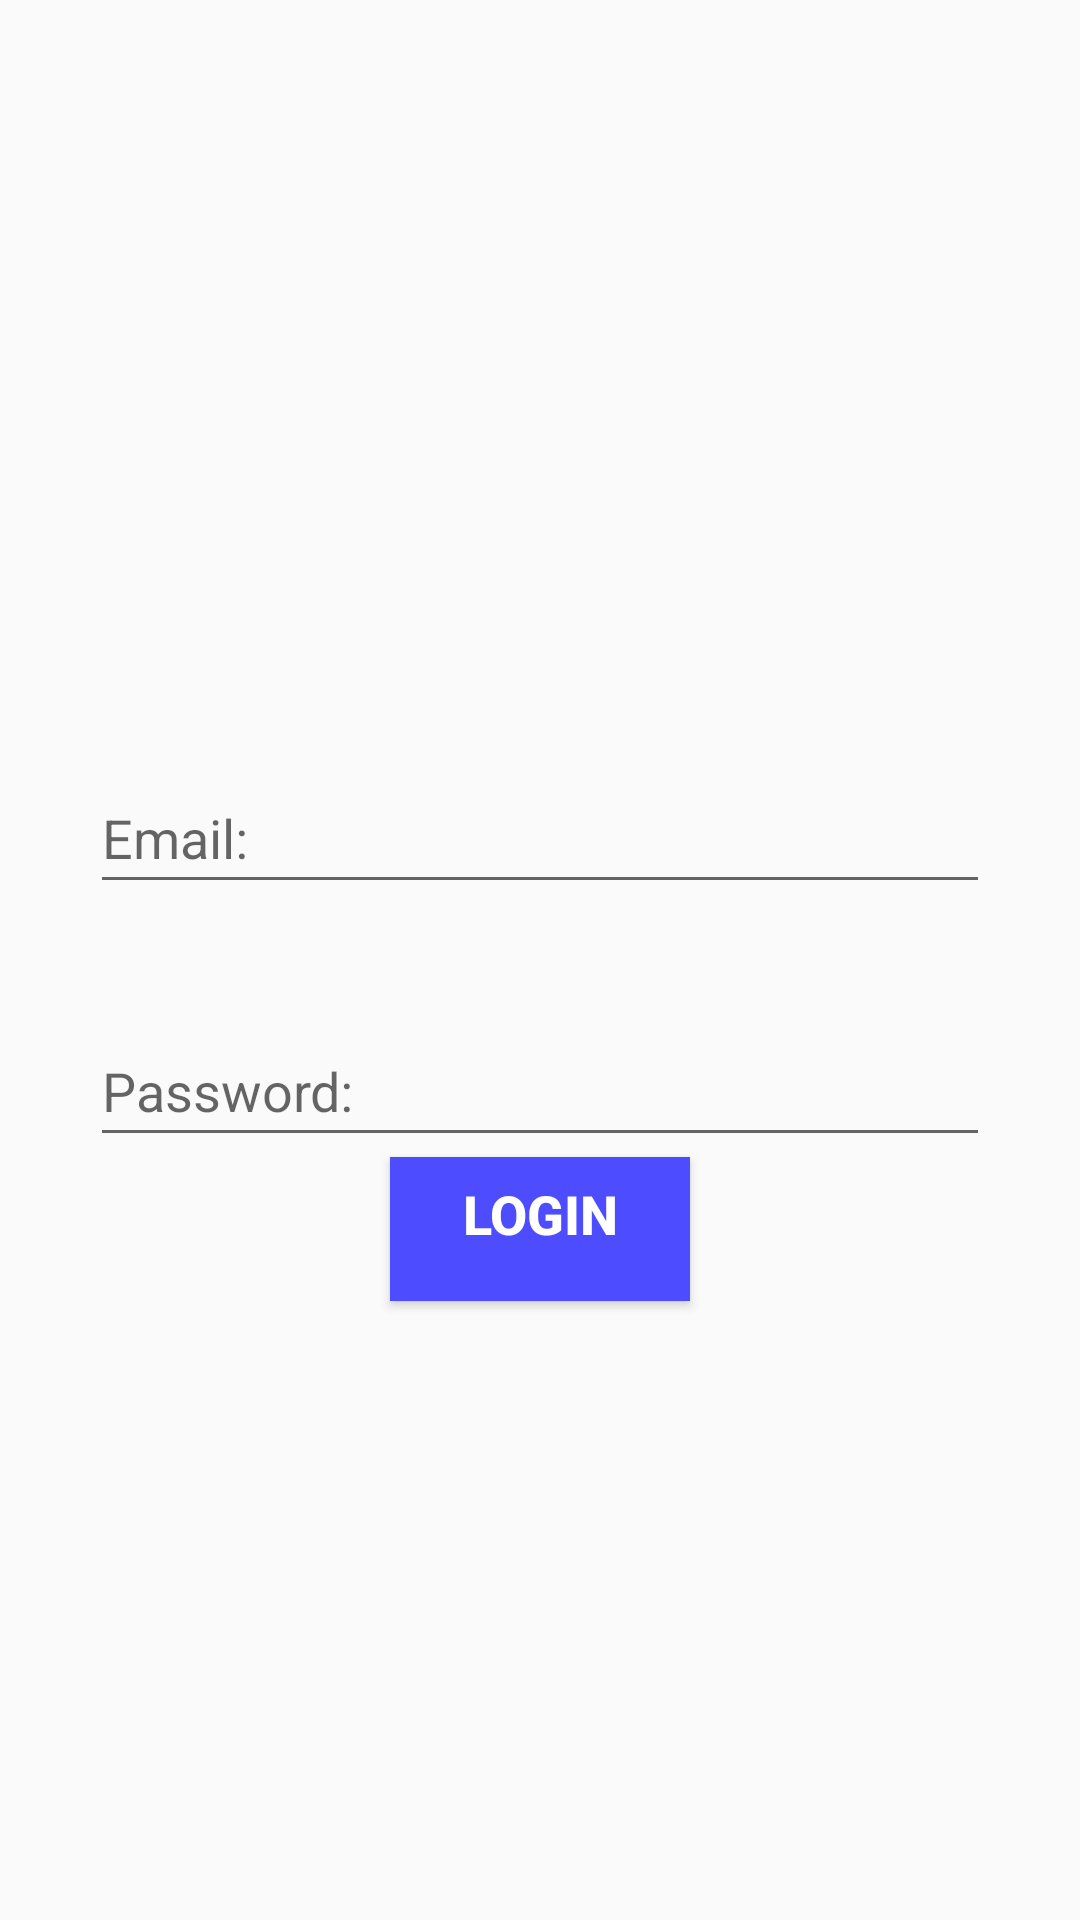

Android layout source for this screen:
<!-- AndroidManifest.xml: application theme AppTheme -->
<!-- res/layout/activity_main.xml -->
<?xml version="1.0" encoding="utf-8"?>
<LinearLayout xmlns:android="http://schemas.android.com/apk/res/android"
    xmlns:app="http://schemas.android.com/apk/res-auto"
    xmlns:tools="http://schemas.android.com/tools"
    android:layout_width="match_parent"
    android:layout_height="match_parent"
    android:orientation="vertical"
    tools:context="com.example.cornetmijo.appdiplomski.MainActivity"
    android:background="@drawable/pozadina"
    >



        <ImageView
            android:id="@+id/imageView2"
            android:layout_width="match_parent"
            android:layout_height="217dp"
            app:srcCompat="@drawable/hospital"
            android:layout_gravity="center"
            />

        <EditText
            android:id="@+id/EmailTE"
            android:layout_width="300dp"
            android:layout_height="wrap_content"
            android:layout_gravity="center"


            android:ems="10"
            android:hint="Email:"
            android:inputType="textEmailAddress"
            android:paddingBottom="10dp"
            android:paddingTop="50dp"
            android:text=""

            />

        <EditText
            android:id="@+id/PasswordTE"
            android:layout_width="300dp"
            android:layout_height="wrap_content"
            android:layout_gravity="center"

            android:ems="10"
            android:hint="Password:"
            android:inputType="textPassword"
            android:paddingBottom="10dp"
            android:paddingTop="50dp"
            android:text="" />

        <Button
            android:id="@+id/btnLogin"
            style="@style/Widget.AppCompat.Button.Colored"
            android:layout_width="100dp"
            android:layout_height="wrap_content"
            android:layout_gravity="center"

            android:background="#4d4dff"
            android:paddingBottom="10dp"
            android:text="LOGIN"
            android:textAlignment="center"
            android:textSize="18dp"
            android:textStyle="bold" />

</LinearLayout>
<!-- resources referenced by this layout -->
<resources>
  <style name="AppTheme" parent="Theme.AppCompat.Light.DarkActionBar">
          
          <item name="colorPrimary">@color/colorPrimary</item>
          <item name="colorPrimaryDark">@color/colorPrimaryDark</item>
          <item name="colorAccent">@color/colorAccent</item>
      </style>
  <!-- not gathered from this repository: default colours our renderer supplied (Android Studio template values) -->
  <color name="colorPrimary">#FF6200EE</color>
  <color name="colorPrimaryDark">#FF3700B3</color>
  <color name="colorAccent">#FF03DAC5</color>
</resources>
